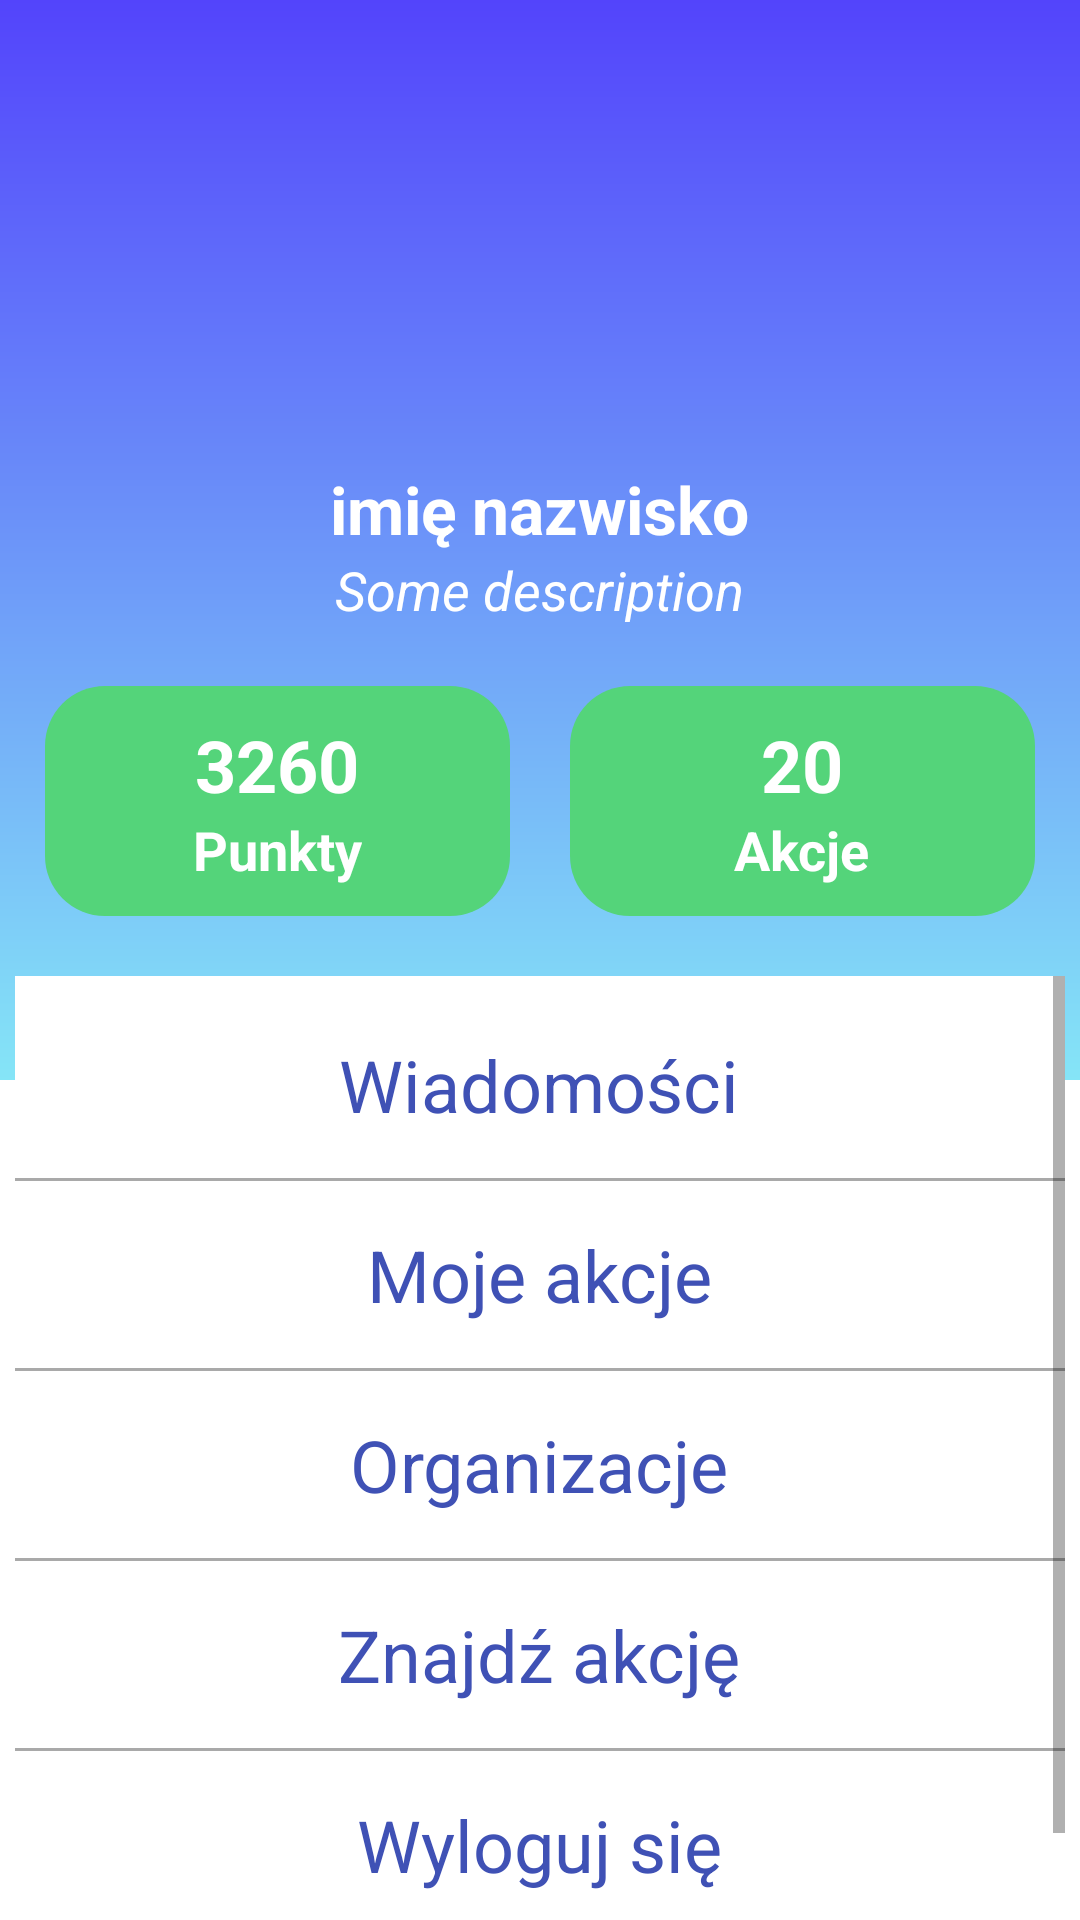

Here is an Android app screen rendered from its layout file. Give the layout XML and the strings, colors and styles it references.
<!-- AndroidManifest.xml: application theme AppTheme -->
<!-- res/layout/activity_user_main_page.xml -->
<?xml version="1.0" encoding="utf-8"?>
<RelativeLayout xmlns:android="http://schemas.android.com/apk/res/android"
    xmlns:app="http://schemas.android.com/apk/res-auto"
    xmlns:tools="http://schemas.android.com/tools"
    android:layout_width="match_parent"
    android:layout_height="match_parent"
    android:padding="5dp"
    android:background="@drawable/blue_gradient">



        <ImageView
            android:id="@+id/ivProfile"
            android:layout_width="120dp"
            android:layout_height="120dp"
            android:layout_alignParentTop="true"
            android:layout_centerHorizontal="true"
            android:layout_marginTop="10dp"
            android:layout_margin="15dp"
            android:padding="5dp"
            app:srcCompat="@drawable/homer" />

        <LinearLayout
            android:id="@+id/nameLayout"
            android:layout_width="wrap_content"
            android:layout_height="wrap_content"
            android:gravity="center"
            android:layout_below="@id/ivProfile"
            android:layout_centerHorizontal="true">

            <TextView
                android:id="@+id/tvName"
                android:layout_width="wrap_content"
                android:layout_height="wrap_content"
                android:text="@string/name"
                android:textSize="22sp"
                android:textStyle="bold"
                android:textColor="@color/topTextColor"/>
            <TextView
                android:id="@+id/tvSurname"
                android:layout_width="wrap_content"
                android:layout_height="wrap_content"
                android:text="@string/surname"
                android:textSize="22sp"
                android:textStyle="bold"
                android:layout_marginLeft="5dp"
                android:textColor="@color/topTextColor"/>

        </LinearLayout>


        <TextView
            android:id="@+id/tvDescription"
            android:layout_width="wrap_content"
            android:layout_height="wrap_content"
            android:layout_below="@+id/nameLayout"
            android:layout_centerHorizontal="true"
            android:gravity="center"
            android:text="Some description"
            android:textSize="18sp"
            android:textStyle="italic"
            android:textColor="@color/topTextColor"/>

        <LinearLayout
            android:id="@+id/linearLayout"
            android:layout_width="match_parent"
            android:layout_height="wrap_content"
            android:layout_below="@id/tvDescription"
            android:layout_centerHorizontal="true"
            android:layout_marginTop="10dp"
            android:orientation="horizontal">

            <LinearLayout
                android:layout_width="0dp"
                android:layout_height="wrap_content"
                android:layout_marginTop="11dp"
                android:layout_weight="1"
                android:gravity="center"
                android:orientation="vertical"
                android:background="@drawable/rounded_green_rect"
                android:padding="10dp"
                android:layout_margin="10dp">

                <TextView
                    android:id="@+id/tvPoints"
                    android:layout_width="wrap_content"
                    android:layout_height="wrap_content"
                    android:gravity="center"
                    android:text="3260"
                    android:textColor="@color/topTextColor"
                    android:textStyle="bold"
                    android:textSize="24sp" />

                <TextView
                    android:layout_width="wrap_content"
                    android:layout_height="wrap_content"
                    android:text="@string/points"
                    android:textColor="@color/topTextColor"
                    android:textSize="18sp"
                    android:textStyle="bold" />

            </LinearLayout>

            <LinearLayout
                android:layout_width="0dp"
                android:layout_height="wrap_content"
                android:layout_marginTop="11dp"
                android:layout_weight="1"
                android:gravity="center"
                android:orientation="vertical"
                android:background="@drawable/rounded_green_rect"
                android:padding="10dp"
                android:layout_margin="10dp">

                <TextView
                    android:id="@+id/tvActions"
                    android:layout_width="wrap_content"
                    android:layout_height="wrap_content"
                    android:gravity="center"
                    android:text="20"
                    android:textColor="@color/topTextColor"
                    android:textStyle="bold"
                    android:textSize="24sp" />

                <TextView
                    android:layout_width="wrap_content"
                    android:layout_height="wrap_content"
                    android:text="@string/actions"
                    android:textColor="@color/topTextColor"
                    android:textSize="18sp"
                    android:textStyle="bold" />

            </LinearLayout>
        </LinearLayout>






    <ScrollView
        android:layout_marginTop="10dp"
        android:layout_width="match_parent"
        android:layout_height="match_parent"
        android:layout_below="@+id/linearLayout"
        android:background="#ffffff">

        <include
            android:layout_y="500dp"
            android:id="@+id/user_table_include"
            android:layout_height="wrap_content"
            android:layout_width="fill_parent"
            layout="@layout/profile_table"
            android:layout_below="@id/linearLayout"
            android:layout_marginTop="0dp"
            android:layout_marginBottom="20dp"
            />

    </ScrollView>



</RelativeLayout>
<!-- res/layout/profile_table.xml (included above) -->
<?xml version="1.0" encoding="utf-8"?>
<LinearLayout xmlns:android="http://schemas.android.com/apk/res/android"
    android:orientation="vertical" android:layout_width="match_parent"
    android:layout_height="match_parent">

    <TableLayout
        android:layout_width="match_parent"
        android:layout_height="match_parent"
        android:layout_alignTop="@+id/line"
        android:layout_alignParentLeft="true"
        android:layout_alignParentStart="true"
        android:gravity="center"
        android:layout_marginTop="5sp"
        android:paddingBottom="15sp">

        <TableRow
            android:id="@+id/table_row_messages"
            android:onClick="rowClick"
            android:layout_width="match_parent"
            android:layout_height="wrap_content"
            android:padding="15sp"
            android:gravity="center">
            <TextView
                android:layout_width="wrap_content"
                android:layout_height="wrap_content"
                android:gravity="center"
                android:text="@string/messages"
                android:textColor="@color/colorPrimary"
                android:textSize="24sp" />
        </TableRow>

        <View
            android:layout_width="match_parent"
            android:layout_height="1dp"
            android:layout_below="@+id/table_row_messages"
            android:background="#A9A9A9" />

        <TableRow
            android:id="@+id/table_row_my_actions"
            android:onClick="rowClick"
            android:layout_width="match_parent"
            android:layout_height="wrap_content"
            android:padding="15sp"
            android:gravity="center">
            <TextView
                android:layout_width="wrap_content"
                android:layout_height="wrap_content"
                android:gravity="center"
                android:text="@string/myActions"
                android:textColor="@color/colorPrimary"
                android:textSize="24sp" />
        </TableRow>

        <View
            android:layout_width="match_parent"
            android:layout_height="1dp"
            android:layout_below="@+id/table_row_my_actions"
            android:background="#A9A9A9" />


        <TableRow
            android:id="@+id/table_row_organisations"
            android:onClick="rowClick"
            android:layout_width="match_parent"
            android:layout_height="wrap_content"
            android:padding="15sp"
            android:gravity="center">
            <TextView
                android:layout_width="wrap_content"
                android:layout_height="wrap_content"
                android:gravity="center"
                android:text="@string/organizations"
                android:textColor="@color/colorPrimary"
                android:textSize="24sp" />
        </TableRow>

        <View
            android:layout_width="match_parent"
            android:layout_height="1dp"
            android:layout_below="@+id/table_row_organisations"
            android:background="#A9A9A9" />
        <TableRow
            android:id="@+id/table_row_find_actions"
            android:onClick="rowClick"
            android:layout_width="match_parent"
            android:layout_height="wrap_content"
            android:padding="15sp"
            android:gravity="center">
            <TextView
                android:layout_width="wrap_content"
                android:layout_height="wrap_content"
                android:gravity="center"
                android:text="@string/findAction"
                android:textColor="@color/colorPrimary"
                android:textSize="24sp"
                />
        </TableRow>

        <View
            android:layout_width="match_parent"
            android:layout_height="1dp"
            android:layout_below="@+id/table_row_find_actions"
            android:background="#A9A9A9" />
        <TableRow
            android:id="@+id/table_log_out"
            android:onClick="rowClick"
            android:layout_width="match_parent"
            android:layout_height="wrap_content"
            android:padding="15sp"
            android:gravity="center">
            <TextView
                android:layout_width="wrap_content"
                android:layout_height="wrap_content"
                android:gravity="center"
                android:text="@string/logOut"
                android:textColor="@color/colorPrimary"
                android:textSize="24sp"
                />
        </TableRow>




        <TableRow
            android:layout_width="match_parent"
            android:layout_height="match_parent">

            <ScrollView android:id="@+id/scrollView"
                android:layout_column="11" />
        </TableRow>

        <TableRow
            android:layout_width="match_parent"
            android:layout_height="match_parent"></TableRow>
    </TableLayout>

</LinearLayout>
<!-- resources referenced by this layout -->
<resources>
  <color name="colorPrimary">#3F51B5</color>
  <color name="topTextColor">#ffffff</color>
  <!-- drawable blue_gradient (drawable) -->
  <layer-list xmlns:android="http://schemas.android.com/apk/res/android" >
      <item android:bottom="280dp">
          <shape android:shape="rectangle" >
              <size android:height="100000dp" />
  
              <gradient
                  android:startColor="#5344FB"
                  android:endColor="#85e5f7"
                  android:angle="-270" />
  
          </shape>
      </item>
  
  </layer-list>
  <!-- drawable rounded_green_rect (drawable) -->
  <shape xmlns:android="http://schemas.android.com/apk/res/android"
      android:shape="rectangle">
  
      <corners android:radius="20dp"/>
      <solid android:color="@color/green"/>
      <padding
          android:bottom="5dp"
          android:left="10dp"
          android:right="10dp"
          android:top="5dp"/>
  
  </shape>
  <string name="actions">Akcje</string>
  <string name="findAction">Znajdź akcję</string>
  <string name="logOut">Wyloguj się</string>
  <string name="messages">Wiadomości</string>
  <string name="myActions">Moje akcje</string>
  <string name="name">imię</string>
  <string name="organizations">Organizacje</string>
  <string name="points">Punkty</string>
  <string name="surname">nazwisko</string>
  <style name="AppTheme" parent="Theme.AppCompat.Light.NoActionBar">
          
          <item name="android:windowNoTitle">true</item>
          <item name="android:windowActionBar">false</item>
          <item name="android:windowFullscreen">true</item>
          <item name="android:windowContentOverlay">@null</item>
          <item name="colorPrimary">@color/colorPrimary</item>
          <item name="colorPrimaryDark">@color/colorPrimaryDark</item>
          <item name="colorAccent">@color/colorAccent</item>
          <item name="android:windowBackground">@color/background</item>
      </style>
  <color name="green">#54d47a</color>
  <color name="colorPrimaryDark">#303F9F</color>
  <color name="colorAccent">#54d47a</color>
  <color name="background">#ffffff</color>
</resources>
